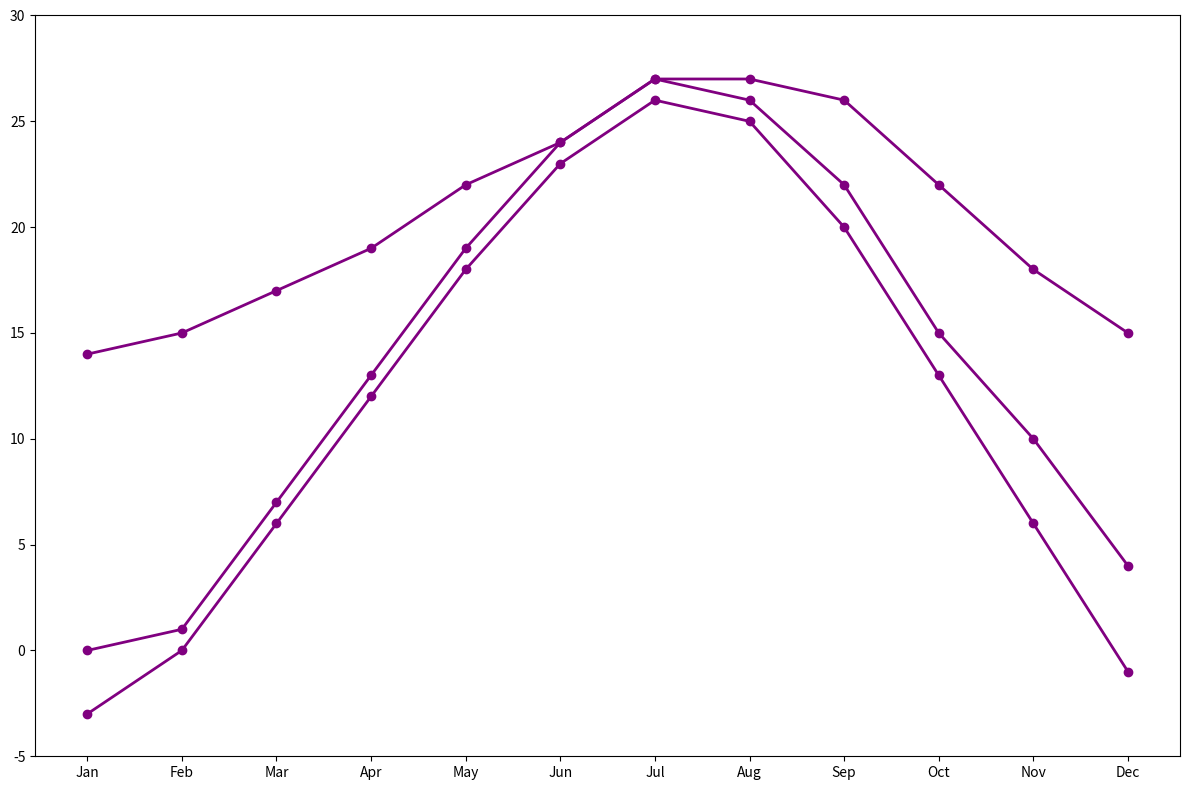

The script that saved this image:
import matplotlib.pyplot as plt
import numpy as np

months = np.array(['Jan', 'Feb', 'Mar', 'Apr', 'May', 'Jun', 'Jul', 'Aug', 'Sep', 'Oct', 'Nov', 'Dec'])
la_temps = np.array([14, 15, 17, 19, 22, 24, 27, 27, 26, 22, 18, 15])
ny_temps = np.array([0, 1, 7, 13, 19, 24, 27, 26, 22, 15, 10, 4])
chicago_temps = np.array([-3, 0, 6, 12, 18, 23, 26, 25, 20, 13, 6, -1])

fig, ax = plt.subplots(figsize=(12, 8))

# Use a single color for all cities
single_color = 'purple'
ax.plot(months, la_temps, marker='o', linestyle='-', color=single_color, linewidth=2)
ax.plot(months, ny_temps, marker='o', linestyle='-', color=single_color, linewidth=2)
ax.plot(months, chicago_temps, marker='o', linestyle='-', color=single_color, linewidth=2)

ax.set_ylim(-5, 30)

plt.tight_layout()
plt.show()
